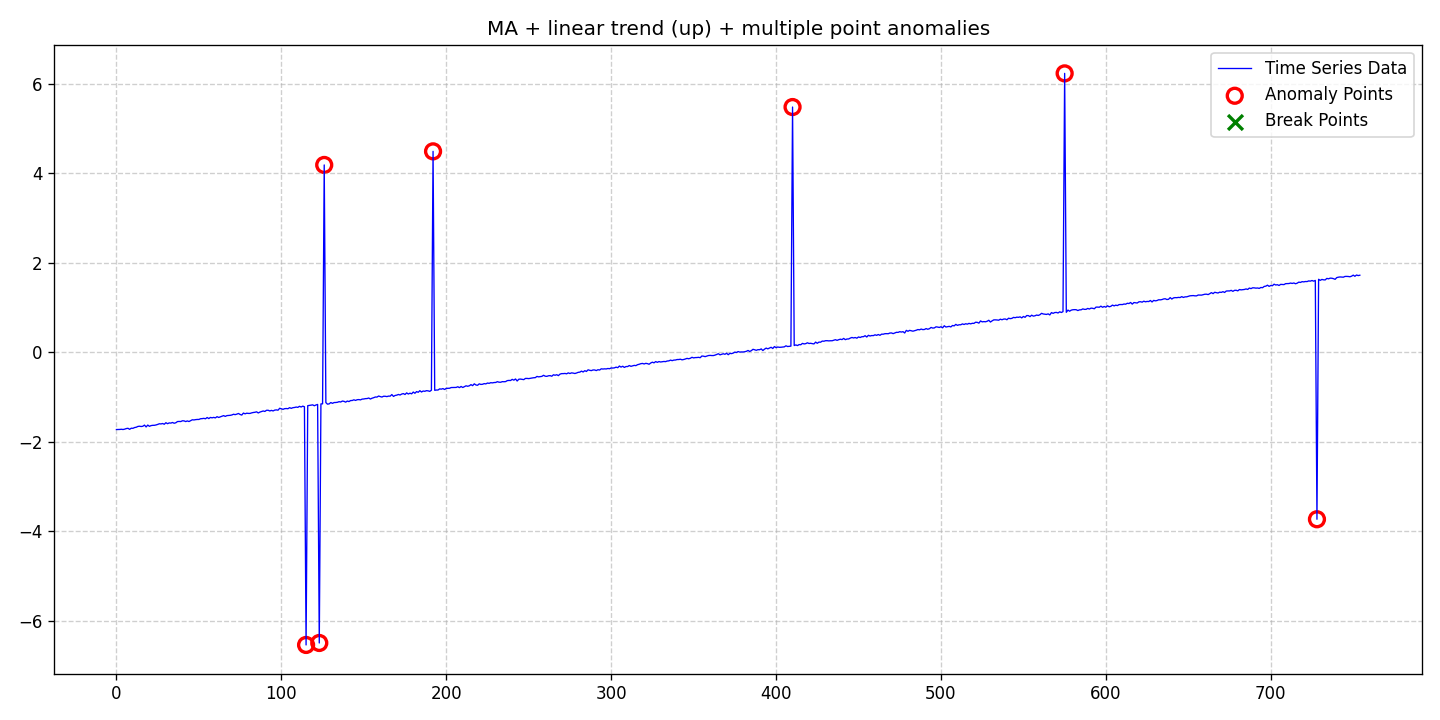

The data file committed next to this chart (first rows):
date, data, stationary, det_lin_up, det_lin_down, det_quad, det_cubic, det_exp, det_damped, stoc_trend, volatility, single_seas, multiple_seas, point_anom_single, point_anom_multi, collect_anom, context_anom, mean_shift, var_shift, trend_shift, point_anom_count, point_anom_location, point_anom_point, collect_anom_count
2020-01-01, -1.727, 0, 1, 0, 0, 0, 0, 0, 0, 0, 0, 0, 0, 1, 0, 0, 0, 0, 0, 7, [115, 123, 126, 192, 410, 575, 728], [115, 123, 126, 192, 410, 575, 728], 0
2020-01-02, -1.726, 0, 1, 0, 0, 0, 0, 0, 0, 0, 0, 0, 0, 1, 0, 0, 0, 0, 0, 7, [115, 123, 126, 192, 410, 575, 728], [115, 123, 126, 192, 410, 575, 728], 0
2020-01-03, -1.725, 0, 1, 0, 0, 0, 0, 0, 0, 0, 0, 0, 0, 1, 0, 0, 0, 0, 0, 7, [115, 123, 126, 192, 410, 575, 728], [115, 123, 126, 192, 410, 575, 728], 0
2020-01-04, -1.721, 0, 1, 0, 0, 0, 0, 0, 0, 0, 0, 0, 0, 1, 0, 0, 0, 0, 0, 7, [115, 123, 126, 192, 410, 575, 728], [115, 123, 126, 192, 410, 575, 728], 0
2020-01-05, -1.727, 0, 1, 0, 0, 0, 0, 0, 0, 0, 0, 0, 0, 1, 0, 0, 0, 0, 0, 7, [115, 123, 126, 192, 410, 575, 728], [115, 123, 126, 192, 410, 575, 728], 0
2020-01-06, -1.719, 0, 1, 0, 0, 0, 0, 0, 0, 0, 0, 0, 0, 1, 0, 0, 0, 0, 0, 7, [115, 123, 126, 192, 410, 575, 728], [115, 123, 126, 192, 410, 575, 728], 0
2020-01-07, -1.705, 0, 1, 0, 0, 0, 0, 0, 0, 0, 0, 0, 0, 1, 0, 0, 0, 0, 0, 7, [115, 123, 126, 192, 410, 575, 728], [115, 123, 126, 192, 410, 575, 728], 0
2020-01-08, -1.699, 0, 1, 0, 0, 0, 0, 0, 0, 0, 0, 0, 0, 1, 0, 0, 0, 0, 0, 7, [115, 123, 126, 192, 410, 575, 728], [115, 123, 126, 192, 410, 575, 728], 0
2020-01-09, -1.722, 0, 1, 0, 0, 0, 0, 0, 0, 0, 0, 0, 0, 1, 0, 0, 0, 0, 0, 7, [115, 123, 126, 192, 410, 575, 728], [115, 123, 126, 192, 410, 575, 728], 0
2020-01-10, -1.697, 0, 1, 0, 0, 0, 0, 0, 0, 0, 0, 0, 0, 1, 0, 0, 0, 0, 0, 7, [115, 123, 126, 192, 410, 575, 728], [115, 123, 126, 192, 410, 575, 728], 0
2020-01-11, -1.7, 0, 1, 0, 0, 0, 0, 0, 0, 0, 0, 0, 0, 1, 0, 0, 0, 0, 0, 7, [115, 123, 126, 192, 410, 575, 728], [115, 123, 126, 192, 410, 575, 728], 0
2020-01-12, -1.683, 0, 1, 0, 0, 0, 0, 0, 0, 0, 0, 0, 0, 1, 0, 0, 0, 0, 0, 7, [115, 123, 126, 192, 410, 575, 728], [115, 123, 126, 192, 410, 575, 728], 0
2020-01-13, -1.676, 0, 1, 0, 0, 0, 0, 0, 0, 0, 0, 0, 0, 1, 0, 0, 0, 0, 0, 7, [115, 123, 126, 192, 410, 575, 728], [115, 123, 126, 192, 410, 575, 728], 0
2020-01-14, -1.658, 0, 1, 0, 0, 0, 0, 0, 0, 0, 0, 0, 0, 1, 0, 0, 0, 0, 0, 7, [115, 123, 126, 192, 410, 575, 728], [115, 123, 126, 192, 410, 575, 728], 0
2020-01-15, -1.653, 0, 1, 0, 0, 0, 0, 0, 0, 0, 0, 0, 0, 1, 0, 0, 0, 0, 0, 7, [115, 123, 126, 192, 410, 575, 728], [115, 123, 126, 192, 410, 575, 728], 0
2020-01-16, -1.659, 0, 1, 0, 0, 0, 0, 0, 0, 0, 0, 0, 0, 1, 0, 0, 0, 0, 0, 7, [115, 123, 126, 192, 410, 575, 728], [115, 123, 126, 192, 410, 575, 728], 0
2020-01-17, -1.654, 0, 1, 0, 0, 0, 0, 0, 0, 0, 0, 0, 0, 1, 0, 0, 0, 0, 0, 7, [115, 123, 126, 192, 410, 575, 728], [115, 123, 126, 192, 410, 575, 728], 0
2020-01-18, -1.628, 0, 1, 0, 0, 0, 0, 0, 0, 0, 0, 0, 0, 1, 0, 0, 0, 0, 0, 7, [115, 123, 126, 192, 410, 575, 728], [115, 123, 126, 192, 410, 575, 728], 0
2020-01-19, -1.669, 0, 1, 0, 0, 0, 0, 0, 0, 0, 0, 0, 0, 1, 0, 0, 0, 0, 0, 7, [115, 123, 126, 192, 410, 575, 728], [115, 123, 126, 192, 410, 575, 728], 0
2020-01-20, -1.627, 0, 1, 0, 0, 0, 0, 0, 0, 0, 0, 0, 0, 1, 0, 0, 0, 0, 0, 7, [115, 123, 126, 192, 410, 575, 728], [115, 123, 126, 192, 410, 575, 728], 0
2020-01-21, -1.655, 0, 1, 0, 0, 0, 0, 0, 0, 0, 0, 0, 0, 1, 0, 0, 0, 0, 0, 7, [115, 123, 126, 192, 410, 575, 728], [115, 123, 126, 192, 410, 575, 728], 0
2020-01-22, -1.639, 0, 1, 0, 0, 0, 0, 0, 0, 0, 0, 0, 0, 1, 0, 0, 0, 0, 0, 7, [115, 123, 126, 192, 410, 575, 728], [115, 123, 126, 192, 410, 575, 728], 0
2020-01-23, -1.633, 0, 1, 0, 0, 0, 0, 0, 0, 0, 0, 0, 0, 1, 0, 0, 0, 0, 0, 7, [115, 123, 126, 192, 410, 575, 728], [115, 123, 126, 192, 410, 575, 728], 0
2020-01-24, -1.632, 0, 1, 0, 0, 0, 0, 0, 0, 0, 0, 0, 0, 1, 0, 0, 0, 0, 0, 7, [115, 123, 126, 192, 410, 575, 728], [115, 123, 126, 192, 410, 575, 728], 0
2020-01-25, -1.625, 0, 1, 0, 0, 0, 0, 0, 0, 0, 0, 0, 0, 1, 0, 0, 0, 0, 0, 7, [115, 123, 126, 192, 410, 575, 728], [115, 123, 126, 192, 410, 575, 728], 0
2020-01-26, -1.613, 0, 1, 0, 0, 0, 0, 0, 0, 0, 0, 0, 0, 1, 0, 0, 0, 0, 0, 7, [115, 123, 126, 192, 410, 575, 728], [115, 123, 126, 192, 410, 575, 728], 0
2020-01-27, -1.598, 0, 1, 0, 0, 0, 0, 0, 0, 0, 0, 0, 0, 1, 0, 0, 0, 0, 0, 7, [115, 123, 126, 192, 410, 575, 728], [115, 123, 126, 192, 410, 575, 728], 0
2020-01-28, -1.602, 0, 1, 0, 0, 0, 0, 0, 0, 0, 0, 0, 0, 1, 0, 0, 0, 0, 0, 7, [115, 123, 126, 192, 410, 575, 728], [115, 123, 126, 192, 410, 575, 728], 0
2020-01-29, -1.593, 0, 1, 0, 0, 0, 0, 0, 0, 0, 0, 0, 0, 1, 0, 0, 0, 0, 0, 7, [115, 123, 126, 192, 410, 575, 728], [115, 123, 126, 192, 410, 575, 728], 0
2020-01-30, -1.609, 0, 1, 0, 0, 0, 0, 0, 0, 0, 0, 0, 0, 1, 0, 0, 0, 0, 0, 7, [115, 123, 126, 192, 410, 575, 728], [115, 123, 126, 192, 410, 575, 728], 0
2020-01-31, -1.575, 0, 1, 0, 0, 0, 0, 0, 0, 0, 0, 0, 0, 1, 0, 0, 0, 0, 0, 7, [115, 123, 126, 192, 410, 575, 728], [115, 123, 126, 192, 410, 575, 728], 0
2020-02-01, -1.597, 0, 1, 0, 0, 0, 0, 0, 0, 0, 0, 0, 0, 1, 0, 0, 0, 0, 0, 7, [115, 123, 126, 192, 410, 575, 728], [115, 123, 126, 192, 410, 575, 728], 0
2020-02-02, -1.579, 0, 1, 0, 0, 0, 0, 0, 0, 0, 0, 0, 0, 1, 0, 0, 0, 0, 0, 7, [115, 123, 126, 192, 410, 575, 728], [115, 123, 126, 192, 410, 575, 728], 0
2020-02-03, -1.583, 0, 1, 0, 0, 0, 0, 0, 0, 0, 0, 0, 0, 1, 0, 0, 0, 0, 0, 7, [115, 123, 126, 192, 410, 575, 728], [115, 123, 126, 192, 410, 575, 728], 0
2020-02-04, -1.57, 0, 1, 0, 0, 0, 0, 0, 0, 0, 0, 0, 0, 1, 0, 0, 0, 0, 0, 7, [115, 123, 126, 192, 410, 575, 728], [115, 123, 126, 192, 410, 575, 728], 0
2020-02-05, -1.586, 0, 1, 0, 0, 0, 0, 0, 0, 0, 0, 0, 0, 1, 0, 0, 0, 0, 0, 7, [115, 123, 126, 192, 410, 575, 728], [115, 123, 126, 192, 410, 575, 728], 0
2020-02-06, -1.576, 0, 1, 0, 0, 0, 0, 0, 0, 0, 0, 0, 0, 1, 0, 0, 0, 0, 0, 7, [115, 123, 126, 192, 410, 575, 728], [115, 123, 126, 192, 410, 575, 728], 0
2020-02-07, -1.549, 0, 1, 0, 0, 0, 0, 0, 0, 0, 0, 0, 0, 1, 0, 0, 0, 0, 0, 7, [115, 123, 126, 192, 410, 575, 728], [115, 123, 126, 192, 410, 575, 728], 0
2020-02-08, -1.546, 0, 1, 0, 0, 0, 0, 0, 0, 0, 0, 0, 0, 1, 0, 0, 0, 0, 0, 7, [115, 123, 126, 192, 410, 575, 728], [115, 123, 126, 192, 410, 575, 728], 0
2020-02-09, -1.549, 0, 1, 0, 0, 0, 0, 0, 0, 0, 0, 0, 0, 1, 0, 0, 0, 0, 0, 7, [115, 123, 126, 192, 410, 575, 728], [115, 123, 126, 192, 410, 575, 728], 0
2020-02-10, -1.531, 0, 1, 0, 0, 0, 0, 0, 0, 0, 0, 0, 0, 1, 0, 0, 0, 0, 0, 7, [115, 123, 126, 192, 410, 575, 728], [115, 123, 126, 192, 410, 575, 728], 0
2020-02-11, -1.533, 0, 1, 0, 0, 0, 0, 0, 0, 0, 0, 0, 0, 1, 0, 0, 0, 0, 0, 7, [115, 123, 126, 192, 410, 575, 728], [115, 123, 126, 192, 410, 575, 728], 0
2020-02-12, -1.549, 0, 1, 0, 0, 0, 0, 0, 0, 0, 0, 0, 0, 1, 0, 0, 0, 0, 0, 7, [115, 123, 126, 192, 410, 575, 728], [115, 123, 126, 192, 410, 575, 728], 0
2020-02-13, -1.535, 0, 1, 0, 0, 0, 0, 0, 0, 0, 0, 0, 0, 1, 0, 0, 0, 0, 0, 7, [115, 123, 126, 192, 410, 575, 728], [115, 123, 126, 192, 410, 575, 728], 0
2020-02-14, -1.548, 0, 1, 0, 0, 0, 0, 0, 0, 0, 0, 0, 0, 1, 0, 0, 0, 0, 0, 7, [115, 123, 126, 192, 410, 575, 728], [115, 123, 126, 192, 410, 575, 728], 0
2020-02-15, -1.529, 0, 1, 0, 0, 0, 0, 0, 0, 0, 0, 0, 0, 1, 0, 0, 0, 0, 0, 7, [115, 123, 126, 192, 410, 575, 728], [115, 123, 126, 192, 410, 575, 728], 0
2020-02-16, -1.509, 0, 1, 0, 0, 0, 0, 0, 0, 0, 0, 0, 0, 1, 0, 0, 0, 0, 0, 7, [115, 123, 126, 192, 410, 575, 728], [115, 123, 126, 192, 410, 575, 728], 0
2020-02-17, -1.513, 0, 1, 0, 0, 0, 0, 0, 0, 0, 0, 0, 0, 1, 0, 0, 0, 0, 0, 7, [115, 123, 126, 192, 410, 575, 728], [115, 123, 126, 192, 410, 575, 728], 0
2020-02-18, -1.506, 0, 1, 0, 0, 0, 0, 0, 0, 0, 0, 0, 0, 1, 0, 0, 0, 0, 0, 7, [115, 123, 126, 192, 410, 575, 728], [115, 123, 126, 192, 410, 575, 728], 0
2020-02-19, -1.502, 0, 1, 0, 0, 0, 0, 0, 0, 0, 0, 0, 0, 1, 0, 0, 0, 0, 0, 7, [115, 123, 126, 192, 410, 575, 728], [115, 123, 126, 192, 410, 575, 728], 0
2020-02-20, -1.502, 0, 1, 0, 0, 0, 0, 0, 0, 0, 0, 0, 0, 1, 0, 0, 0, 0, 0, 7, [115, 123, 126, 192, 410, 575, 728], [115, 123, 126, 192, 410, 575, 728], 0
2020-02-21, -1.486, 0, 1, 0, 0, 0, 0, 0, 0, 0, 0, 0, 0, 1, 0, 0, 0, 0, 0, 7, [115, 123, 126, 192, 410, 575, 728], [115, 123, 126, 192, 410, 575, 728], 0
2020-02-22, -1.483, 0, 1, 0, 0, 0, 0, 0, 0, 0, 0, 0, 0, 1, 0, 0, 0, 0, 0, 7, [115, 123, 126, 192, 410, 575, 728], [115, 123, 126, 192, 410, 575, 728], 0
2020-02-23, -1.477, 0, 1, 0, 0, 0, 0, 0, 0, 0, 0, 0, 0, 1, 0, 0, 0, 0, 0, 7, [115, 123, 126, 192, 410, 575, 728], [115, 123, 126, 192, 410, 575, 728], 0
2020-02-24, -1.487, 0, 1, 0, 0, 0, 0, 0, 0, 0, 0, 0, 0, 1, 0, 0, 0, 0, 0, 7, [115, 123, 126, 192, 410, 575, 728], [115, 123, 126, 192, 410, 575, 728], 0
2020-02-25, -1.458, 0, 1, 0, 0, 0, 0, 0, 0, 0, 0, 0, 0, 1, 0, 0, 0, 0, 0, 7, [115, 123, 126, 192, 410, 575, 728], [115, 123, 126, 192, 410, 575, 728], 0
2020-02-26, -1.482, 0, 1, 0, 0, 0, 0, 0, 0, 0, 0, 0, 0, 1, 0, 0, 0, 0, 0, 7, [115, 123, 126, 192, 410, 575, 728], [115, 123, 126, 192, 410, 575, 728], 0
2020-02-27, -1.457, 0, 1, 0, 0, 0, 0, 0, 0, 0, 0, 0, 0, 1, 0, 0, 0, 0, 0, 7, [115, 123, 126, 192, 410, 575, 728], [115, 123, 126, 192, 410, 575, 728], 0
2020-02-28, -1.465, 0, 1, 0, 0, 0, 0, 0, 0, 0, 0, 0, 0, 1, 0, 0, 0, 0, 0, 7, [115, 123, 126, 192, 410, 575, 728], [115, 123, 126, 192, 410, 575, 728], 0
2020-02-29, -1.456, 0, 1, 0, 0, 0, 0, 0, 0, 0, 0, 0, 0, 1, 0, 0, 0, 0, 0, 7, [115, 123, 126, 192, 410, 575, 728], [115, 123, 126, 192, 410, 575, 728], 0
... 695 more rows
